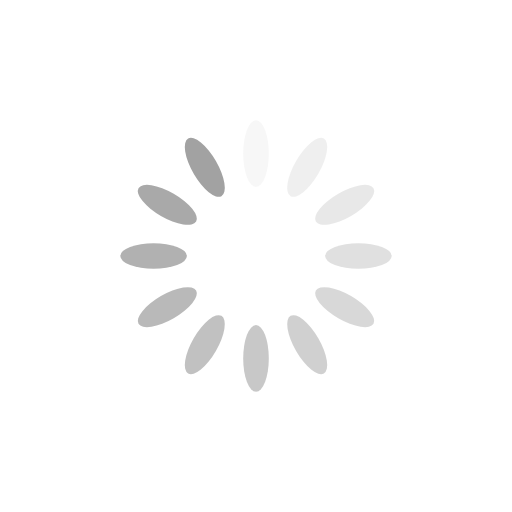
t = 0.00 s
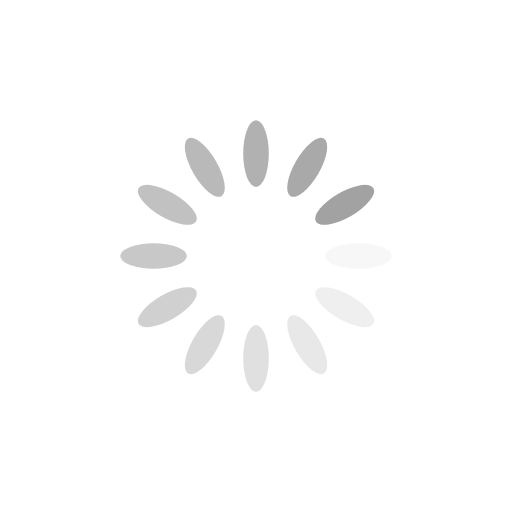
t = 0.25 s
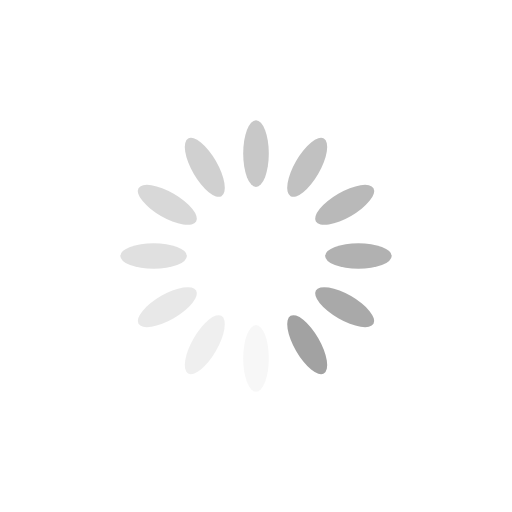
t = 0.50 s
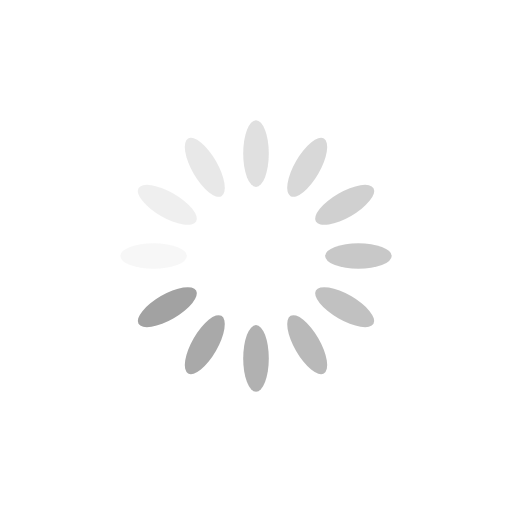
t = 0.75 s

The animated SVG that drew these frames (rendered in a browser with its animation timeline set to each time). Animation: 12 SMIL elements (animate=12); one cycle of 1.00 s, repeats indefinitely.

<svg xmlns="http://www.w3.org/2000/svg" viewBox="0 0 100 100" preserveAspectRatio="xMidYMid" width="200" height="200" style="shape-rendering: auto; display: block; background: rgba(255, 255, 255, 0);" xmlns:xlink="http://www.w3.org/1999/xlink"><g><g transform="rotate(0 50 50)">
  <rect fill="#a2a2a2" height="13" width="5" ry="6.5" rx="2.5" y="23.5" x="47.5">
    <animate repeatCount="indefinite" begin="-0.9166666666666666s" dur="1s" keyTimes="0;1" values="1;0" attributeName="opacity"></animate>
  </rect>
</g><g transform="rotate(30 50 50)">
  <rect fill="#a2a2a2" height="13" width="5" ry="6.5" rx="2.5" y="23.5" x="47.5">
    <animate repeatCount="indefinite" begin="-0.8333333333333334s" dur="1s" keyTimes="0;1" values="1;0" attributeName="opacity"></animate>
  </rect>
</g><g transform="rotate(60 50 50)">
  <rect fill="#a2a2a2" height="13" width="5" ry="6.5" rx="2.5" y="23.5" x="47.5">
    <animate repeatCount="indefinite" begin="-0.75s" dur="1s" keyTimes="0;1" values="1;0" attributeName="opacity"></animate>
  </rect>
</g><g transform="rotate(90 50 50)">
  <rect fill="#a2a2a2" height="13" width="5" ry="6.5" rx="2.5" y="23.5" x="47.5">
    <animate repeatCount="indefinite" begin="-0.6666666666666666s" dur="1s" keyTimes="0;1" values="1;0" attributeName="opacity"></animate>
  </rect>
</g><g transform="rotate(120 50 50)">
  <rect fill="#a2a2a2" height="13" width="5" ry="6.5" rx="2.5" y="23.5" x="47.5">
    <animate repeatCount="indefinite" begin="-0.5833333333333334s" dur="1s" keyTimes="0;1" values="1;0" attributeName="opacity"></animate>
  </rect>
</g><g transform="rotate(150 50 50)">
  <rect fill="#a2a2a2" height="13" width="5" ry="6.5" rx="2.5" y="23.5" x="47.5">
    <animate repeatCount="indefinite" begin="-0.5s" dur="1s" keyTimes="0;1" values="1;0" attributeName="opacity"></animate>
  </rect>
</g><g transform="rotate(180 50 50)">
  <rect fill="#a2a2a2" height="13" width="5" ry="6.5" rx="2.5" y="23.5" x="47.5">
    <animate repeatCount="indefinite" begin="-0.4166666666666667s" dur="1s" keyTimes="0;1" values="1;0" attributeName="opacity"></animate>
  </rect>
</g><g transform="rotate(210 50 50)">
  <rect fill="#a2a2a2" height="13" width="5" ry="6.5" rx="2.5" y="23.5" x="47.5">
    <animate repeatCount="indefinite" begin="-0.3333333333333333s" dur="1s" keyTimes="0;1" values="1;0" attributeName="opacity"></animate>
  </rect>
</g><g transform="rotate(240 50 50)">
  <rect fill="#a2a2a2" height="13" width="5" ry="6.5" rx="2.5" y="23.5" x="47.5">
    <animate repeatCount="indefinite" begin="-0.25s" dur="1s" keyTimes="0;1" values="1;0" attributeName="opacity"></animate>
  </rect>
</g><g transform="rotate(270 50 50)">
  <rect fill="#a2a2a2" height="13" width="5" ry="6.5" rx="2.5" y="23.5" x="47.5">
    <animate repeatCount="indefinite" begin="-0.16666666666666666s" dur="1s" keyTimes="0;1" values="1;0" attributeName="opacity"></animate>
  </rect>
</g><g transform="rotate(300 50 50)">
  <rect fill="#a2a2a2" height="13" width="5" ry="6.5" rx="2.5" y="23.5" x="47.5">
    <animate repeatCount="indefinite" begin="-0.08333333333333333s" dur="1s" keyTimes="0;1" values="1;0" attributeName="opacity"></animate>
  </rect>
</g><g transform="rotate(330 50 50)">
  <rect fill="#a2a2a2" height="13" width="5" ry="6.5" rx="2.5" y="23.5" x="47.5">
    <animate repeatCount="indefinite" begin="0s" dur="1s" keyTimes="0;1" values="1;0" attributeName="opacity"></animate>
  </rect>
</g><g></g></g><!-- [ldio] generated by https://loading.io --></svg>
